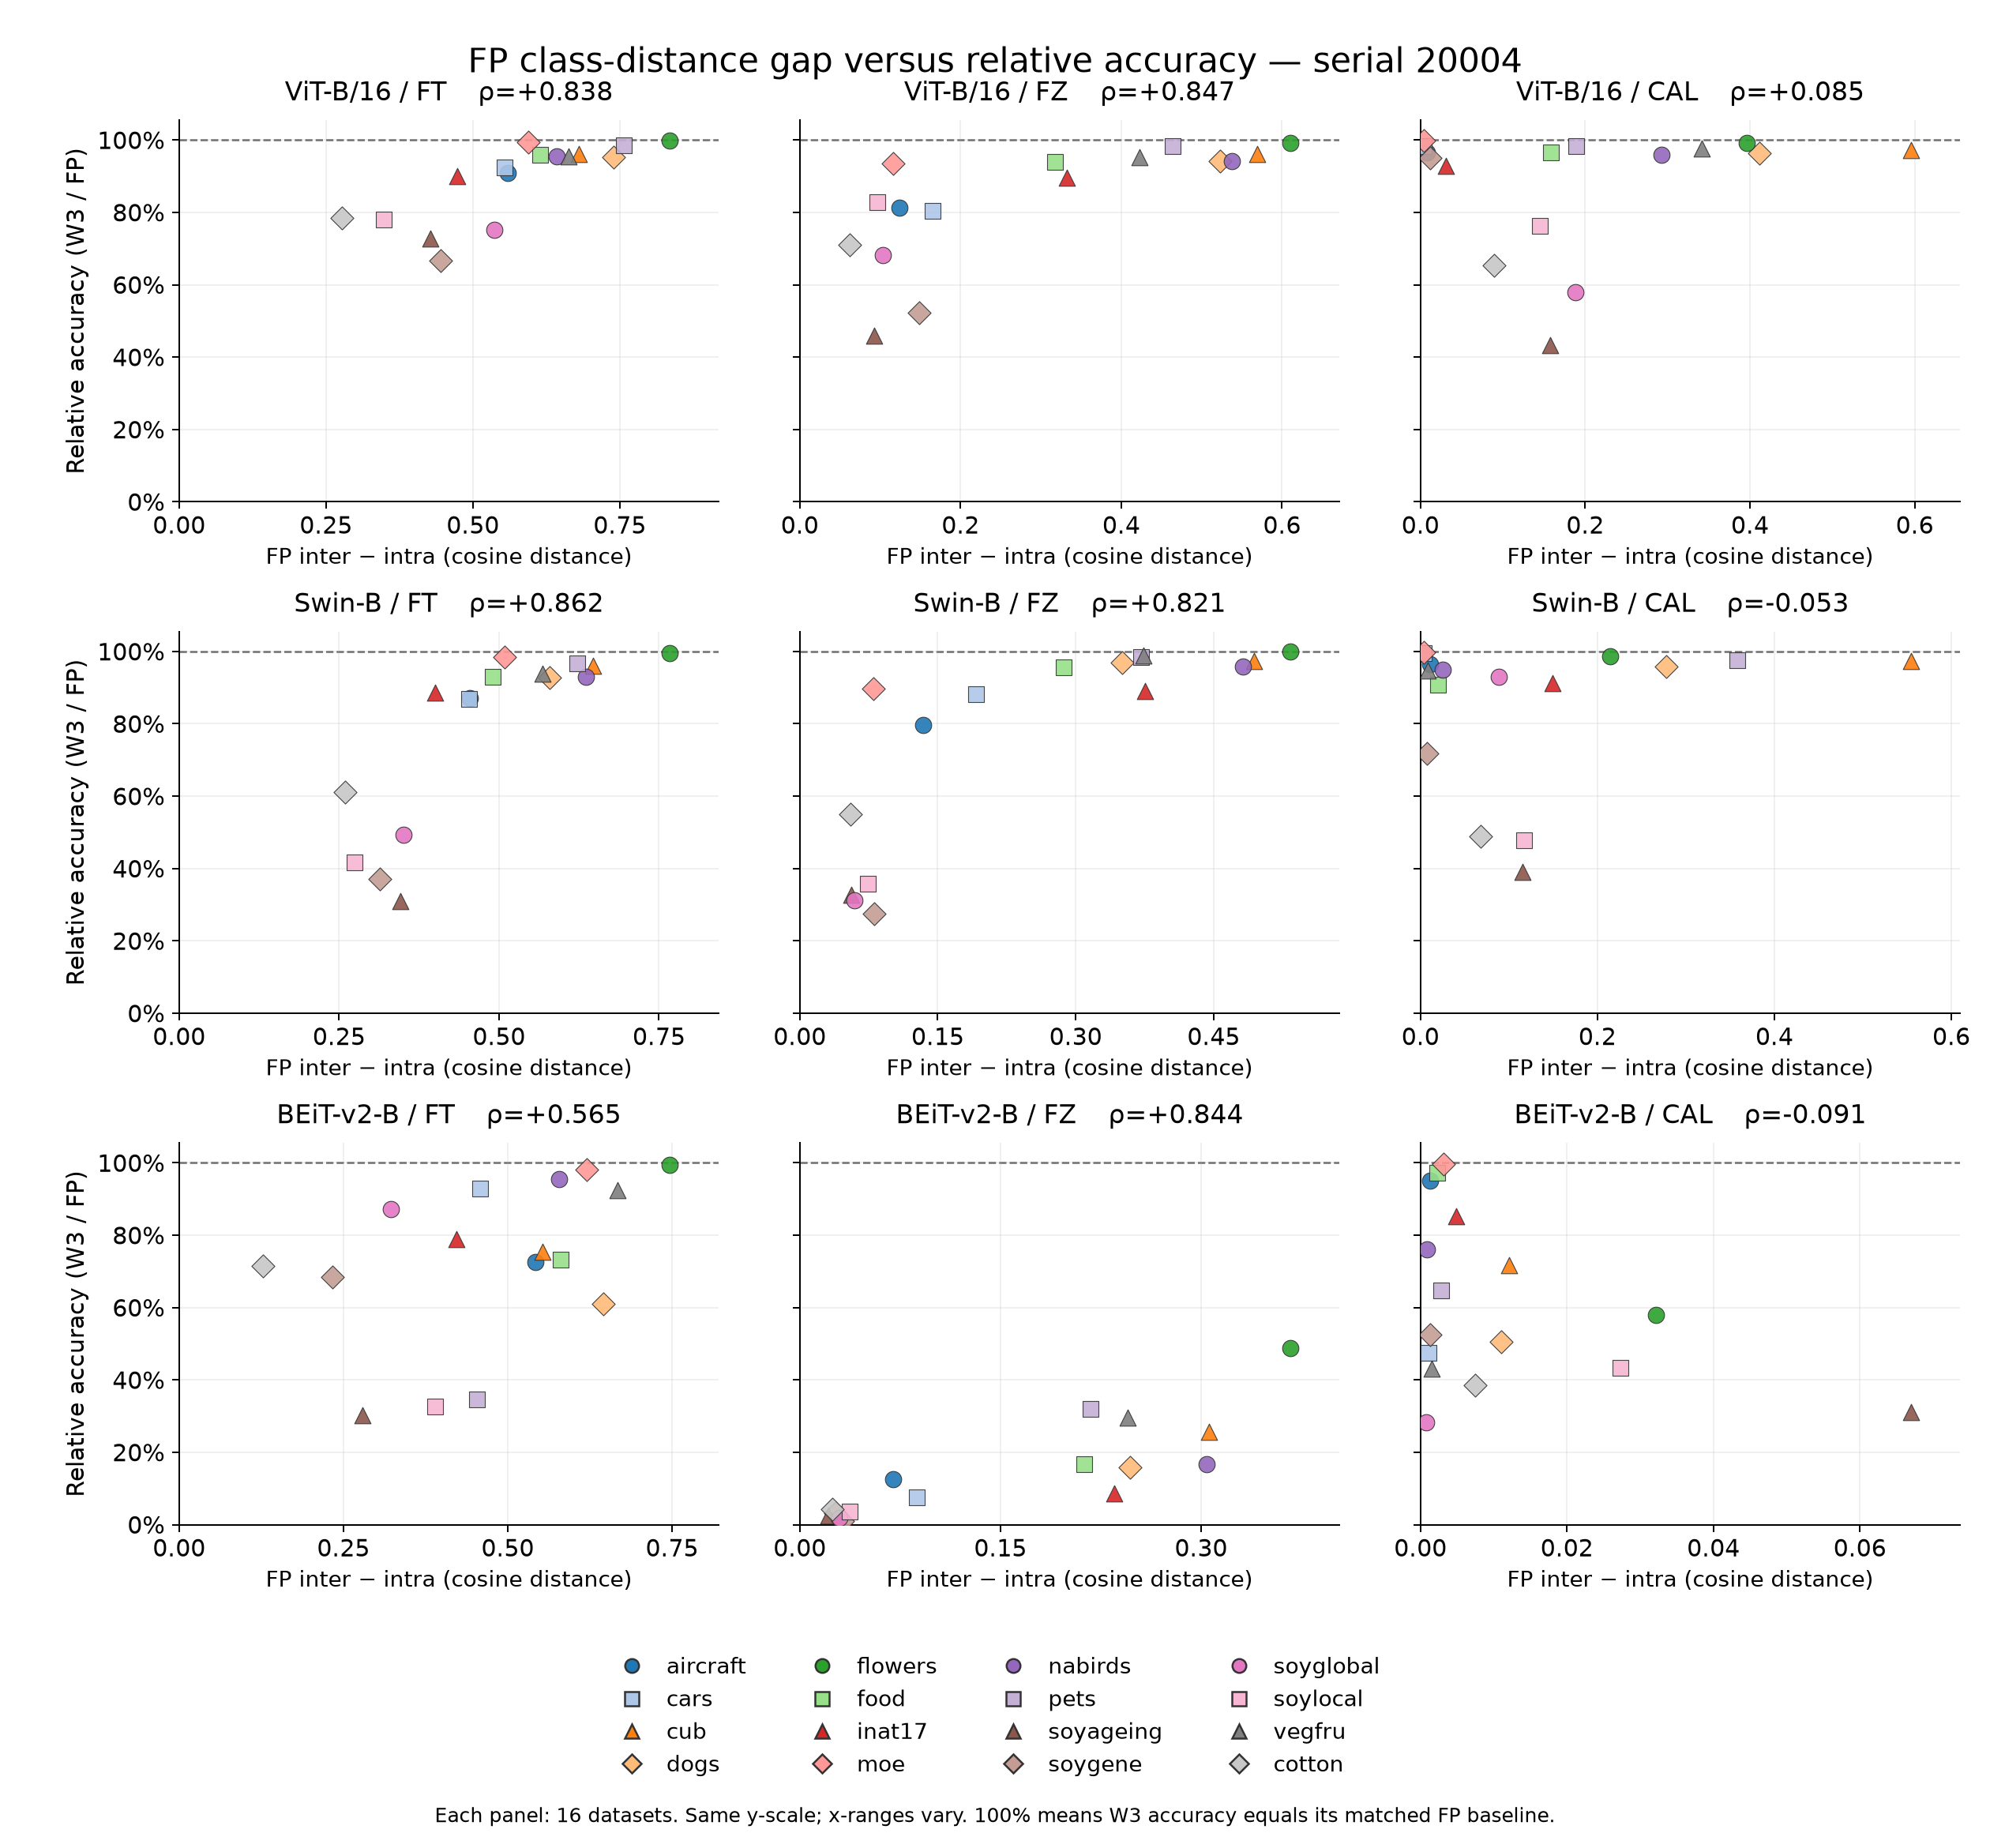

The file beside this chart, header and first rows:
serial, dataset, model, mode, n, fp_accuracy, accuracy, x_fp_inter_minus_intra, y_relative_accuracy
20004, aircraft, vit_b16, ft, 3333, 0.8212, 0.7465, 0.5597, 0.909
20004, aircraft, vit_b16, fz, 3333, 0.5833, 0.4746, 0.1244, 0.8138
20004, aircraft, vit_b16, cal, 3333, 0.8524, 0.8224, 0.007894, 0.9648
20004, aircraft, swin_base_patch4_window7_224_in22k, ft, 3333, 0.8779, 0.7639, 0.4549, 0.8701
20004, aircraft, swin_base_patch4_window7_224_in22k, fz, 3333, 0.6826, 0.5437, 0.1343, 0.7965
20004, aircraft, swin_base_patch4_window7_224_in22k, cal, 3333, 0.9178, 0.8854, 0.01069, 0.9647
20004, aircraft, beitv2_base_patch16_224, ft, 3333, 0.8548, 0.6211, 0.5416, 0.7266
20004, aircraft, beitv2_base_patch16_224, fz, 3333, 0.5536, 0.06931, 0.06999, 0.1252
20004, aircraft, beitv2_base_patch16_224, cal, 3333, 0.9115, 0.8674, 0.001337, 0.9516
20004, cars, vit_b16, ft, 8041, 0.8658, 0.8009, 0.5538, 0.925
20004, cars, vit_b16, fz, 8041, 0.6249, 0.5019, 0.165, 0.8032
20004, cars, vit_b16, cal, 8041, 0.9039, 0.8886, 0.004023, 0.9831
20004, cars, swin_base_patch4_window7_224_in22k, ft, 8041, 0.9035, 0.7851, 0.4537, 0.869
20004, cars, swin_base_patch4_window7_224_in22k, fz, 8041, 0.7493, 0.6604, 0.1921, 0.8813
20004, cars, swin_base_patch4_window7_224_in22k, cal, 8041, 0.9417, 0.9363, 0.003927, 0.9943
20004, cars, beitv2_base_patch16_224, ft, 8041, 0.8887, 0.8263, 0.4579, 0.9298
20004, cars, beitv2_base_patch16_224, fz, 8041, 0.6411, 0.04887, 0.08761, 0.07624
20004, cars, beitv2_base_patch16_224, cal, 8041, 0.9214, 0.4385, 0.0011, 0.4759
20004, cub, vit_b16, ft, 5794, 0.8783, 0.844, 0.6809, 0.9609
20004, cub, vit_b16, fz, 5794, 0.8624, 0.8298, 0.5693, 0.9622
20004, cub, vit_b16, cal, 5794, 0.8868, 0.8621, 0.5956, 0.9722
20004, cub, swin_base_patch4_window7_224_in22k, ft, 5794, 0.9052, 0.869, 0.647, 0.96
20004, cub, swin_base_patch4_window7_224_in22k, fz, 5794, 0.9108, 0.8868, 0.4935, 0.9737
20004, cub, swin_base_patch4_window7_224_in22k, cal, 5794, 0.9075, 0.8828, 0.5545, 0.9728
20004, cub, beitv2_base_patch16_224, ft, 5794, 0.8695, 0.6565, 0.5528, 0.7551
20004, cub, beitv2_base_patch16_224, fz, 5794, 0.9049, 0.2327, 0.3062, 0.2571
20004, cub, beitv2_base_patch16_224, cal, 5794, 0.893, 0.6405, 0.01207, 0.7172
20004, dogs, vit_b16, ft, 8580, 0.9094, 0.8667, 0.7392, 0.953
20004, dogs, vit_b16, fz, 8580, 0.8787, 0.8267, 0.5232, 0.9408
20004, dogs, vit_b16, cal, 8580, 0.916, 0.8831, 0.4118, 0.9641
20004, dogs, swin_base_patch4_window7_224_in22k, ft, 8580, 0.8774, 0.8147, 0.5785, 0.9285
20004, dogs, swin_base_patch4_window7_224_in22k, fz, 8580, 0.8807, 0.8544, 0.3509, 0.9702
20004, dogs, swin_base_patch4_window7_224_in22k, cal, 8580, 0.8846, 0.8478, 0.2781, 0.9584
20004, dogs, beitv2_base_patch16_224, ft, 8580, 0.8881, 0.5413, 0.6458, 0.6094
20004, dogs, beitv2_base_patch16_224, fz, 8580, 0.8992, 0.1428, 0.247, 0.1588
20004, dogs, beitv2_base_patch16_224, cal, 8580, 0.8307, 0.4199, 0.01098, 0.5055
20004, flowers, vit_b16, ft, 6149, 0.9933, 0.9919, 0.8351, 0.9985
20004, flowers, vit_b16, fz, 6149, 0.9872, 0.9789, 0.6105, 0.9916
20004, flowers, vit_b16, cal, 6149, 0.9933, 0.9862, 0.3966, 0.9928
20004, flowers, swin_base_patch4_window7_224_in22k, ft, 6149, 0.9963, 0.9915, 0.7668, 0.9953
20004, flowers, swin_base_patch4_window7_224_in22k, fz, 6149, 0.9958, 0.9956, 0.5335, 0.9998
20004, flowers, swin_base_patch4_window7_224_in22k, cal, 6149, 0.9963, 0.9834, 0.2142, 0.9871
20004, flowers, beitv2_base_patch16_224, ft, 6149, 0.9857, 0.9797, 0.7465, 0.9939
20004, flowers, beitv2_base_patch16_224, fz, 6149, 0.9948, 0.4859, 0.3668, 0.4885
20004, flowers, beitv2_base_patch16_224, cal, 6149, 0.9449, 0.5481, 0.03219, 0.58
20004, food, vit_b16, ft, 25250, 0.897, 0.8599, 0.6149, 0.9587
20004, food, vit_b16, fz, 25250, 0.8279, 0.778, 0.3179, 0.9397
20004, food, vit_b16, cal, 25250, 0.9061, 0.8752, 0.1584, 0.9658
20004, food, swin_base_patch4_window7_224_in22k, ft, 25250, 0.9239, 0.8593, 0.4904, 0.93
20004, food, swin_base_patch4_window7_224_in22k, fz, 25250, 0.9083, 0.8682, 0.2868, 0.9558
20004, food, swin_base_patch4_window7_224_in22k, cal, 25250, 0.9271, 0.842, 0.01946, 0.9082
20004, food, beitv2_base_patch16_224, ft, 25250, 0.9148, 0.6693, 0.58, 0.7316
20004, food, beitv2_base_patch16_224, fz, 25250, 0.9034, 0.1503, 0.2125, 0.1663
20004, food, beitv2_base_patch16_224, cal, 25250, 0.9253, 0.8994, 0.002321, 0.972
20004, inat17, vit_b16, ft, 95986, 0.6605, 0.594, 0.4734, 0.8993
20004, inat17, vit_b16, fz, 95986, 0.5324, 0.4765, 0.3328, 0.895
20004, inat17, vit_b16, cal, 95986, 0.6813, 0.6326, 0.03081, 0.9285
20004, inat17, swin_base_patch4_window7_224_in22k, ft, 95986, 0.7354, 0.6517, 0.4005, 0.8862
20004, inat17, swin_base_patch4_window7_224_in22k, fz, 95986, 0.6748, 0.601, 0.3751, 0.8907
20004, inat17, swin_base_patch4_window7_224_in22k, cal, 95986, 0.7598, 0.6924, 0.1491, 0.9113
... 84 more rows
